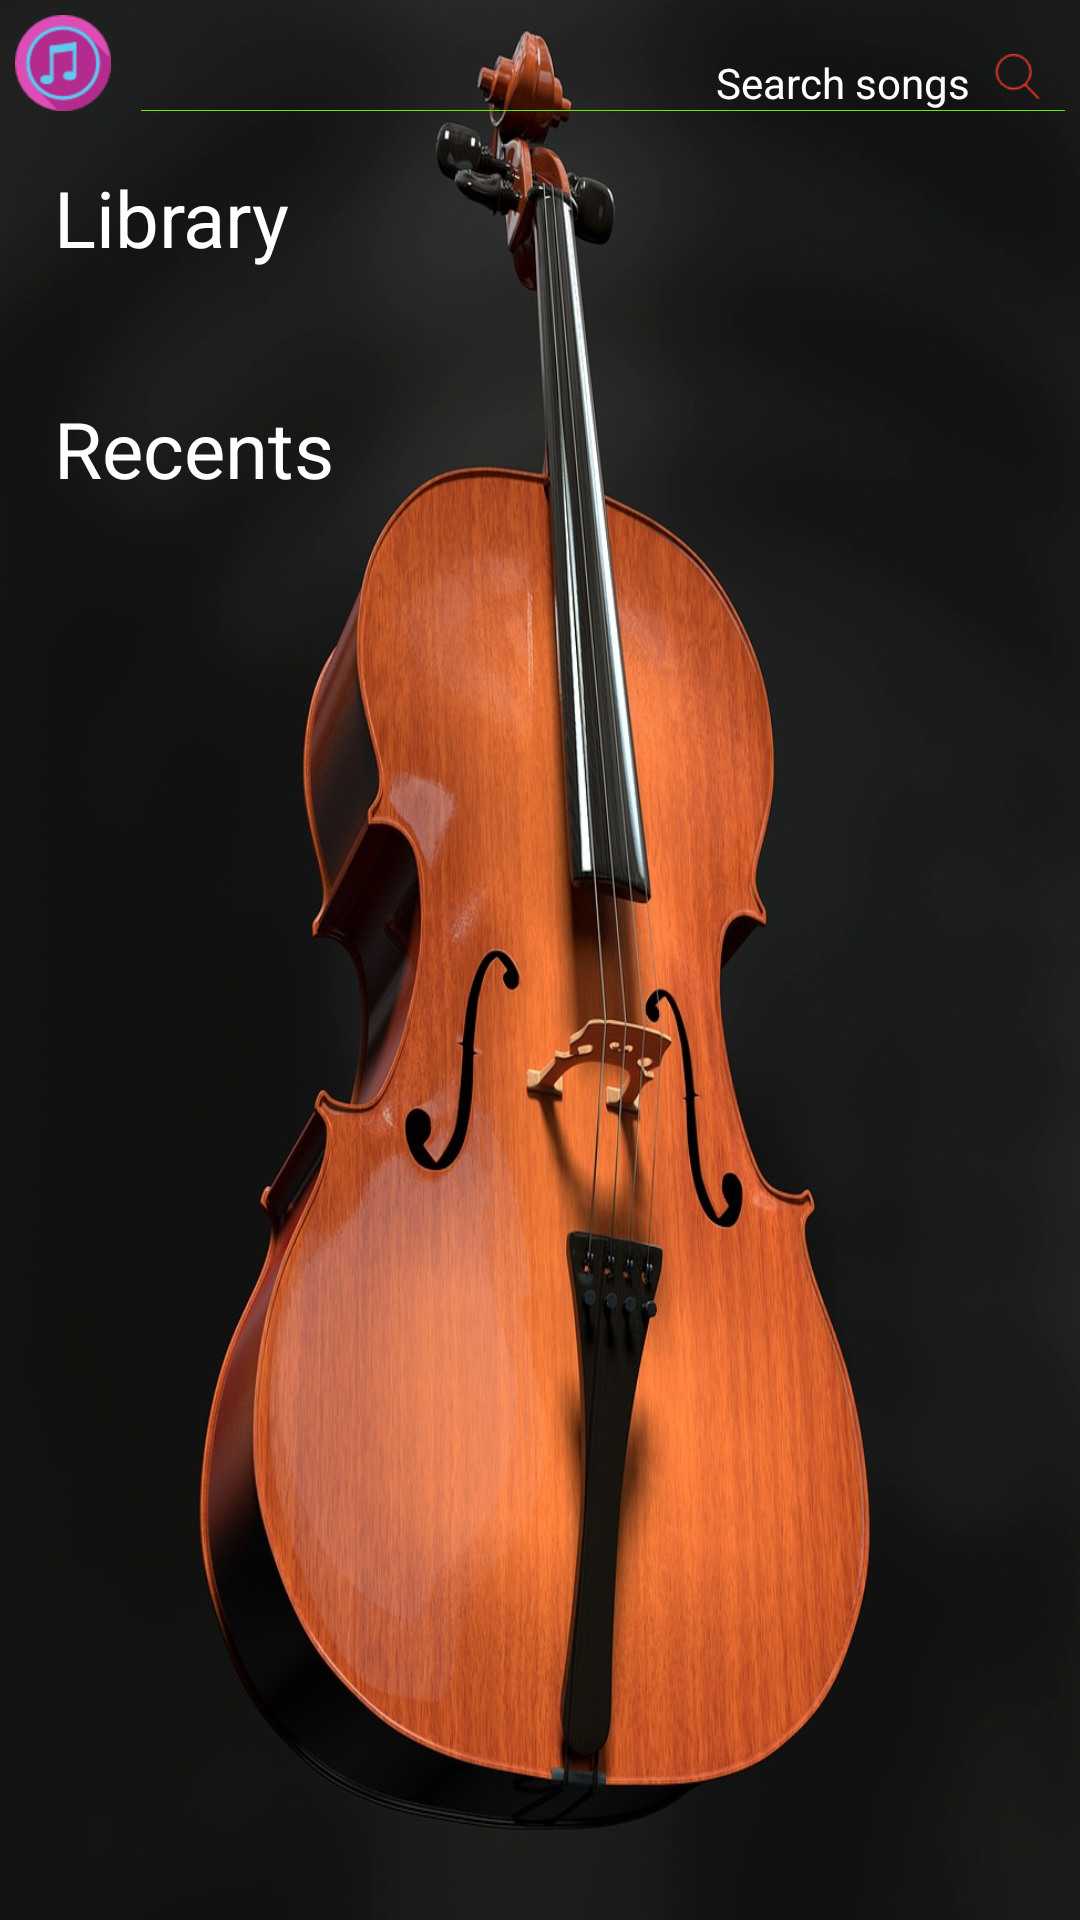

This screen was rendered from an Android layout file. Write that file and the resources it references.
<!-- AndroidManifest.xml: application theme AppTheme -->
<!-- res/layout/fragment_my_music.xml -->
<?xml version="1.0" encoding="utf-8"?>
<android.support.constraint.ConstraintLayout xmlns:android="http://schemas.android.com/apk/res/android"
    xmlns:app="http://schemas.android.com/apk/res-auto"
    android:layout_width="match_parent"
    android:layout_height="match_parent"
    android:background="@drawable/my_music_background">

    <include
        android:id="@+id/my_music_searchbox"
        layout="@layout/layout_searchbox" />

    <TextView
        android:id="@+id/text_library"
        android:layout_width="wrap_content"
        android:layout_height="wrap_content"
        android:layout_marginLeft="@dimen/dp_18"
        android:layout_marginTop="@dimen/dp_18"
        android:fontFamily="sans-serif"
        android:text="@string/text_library"
        android:textColor="@color/color_white"
        android:textSize="@dimen/sp_26"
        app:layout_constraintLeft_toLeftOf="parent"
        app:layout_constraintTop_toBottomOf="@id/my_music_searchbox" />

    <android.support.v7.widget.RecyclerView
        android:id="@+id/recycler_library"
        android:layout_width="0dp"
        android:layout_height="wrap_content"
        android:layout_marginTop="@dimen/dp_18"
        app:layout_constraintLeft_toLeftOf="parent"
        app:layout_constraintRight_toRightOf="parent"
        app:layout_constraintTop_toBottomOf="@id/text_library" />

    <TextView
        android:id="@+id/text_recent"
        android:layout_width="wrap_content"
        android:layout_height="wrap_content"
        android:layout_marginLeft="@dimen/dp_18"
        android:layout_marginTop="@dimen/dp_24"
        android:fontFamily="sans-serif"
        android:text="@string/text_recent"
        android:textColor="@color/color_white"
        android:textSize="@dimen/sp_26"
        app:layout_constraintLeft_toLeftOf="parent"
        app:layout_constraintTop_toBottomOf="@id/recycler_library" />

    <android.support.v7.widget.RecyclerView
        android:id="@+id/recycler_recent"
        android:layout_width="0dp"
        android:layout_height="0dp"
        android:layout_marginTop="@dimen/dp_18"
        app:layout_constraintBottom_toBottomOf="parent"
        app:layout_constraintLeft_toLeftOf="parent"
        app:layout_constraintRight_toRightOf="parent"
        app:layout_constraintTop_toBottomOf="@id/text_recent" />

</android.support.constraint.ConstraintLayout>
<!-- res/layout/layout_searchbox.xml (included above) -->
<?xml version="1.0" encoding="utf-8"?>
<android.support.constraint.ConstraintLayout xmlns:android="http://schemas.android.com/apk/res/android"
    xmlns:app="http://schemas.android.com/apk/res-auto"
    android:layout_width="match_parent"
    android:layout_height="wrap_content"
    android:focusableInTouchMode="true">

    <ImageView
        android:id="@+id/image_view"
        android:layout_width="@dimen/dp_32"
        android:layout_height="@dimen/dp_32"
        android:layout_marginLeft="@dimen/dp_5"
        android:layout_marginTop="@dimen/dp_5"
        android:scaleType="fitXY"
        android:src="@drawable/app_icon"
        app:layout_constraintLeft_toLeftOf="parent"
        app:layout_constraintTop_toTopOf="parent" />

    <EditText
        android:id="@+id/edit_search"
        android:layout_width="0dp"
        android:layout_height="0dp"
        android:layout_marginLeft="@dimen/dp_10"
        android:layout_marginRight="@dimen/dp_32"
        android:background="@null"
        android:cursorVisible="false"
        android:gravity="right|bottom"
        android:hint="@string/edit_search"
        android:textColor="@color/color_white"
        android:textColorHint="@color/color_white"
        android:textSize="@dimen/sp_14"
        app:layout_constraintBottom_toBottomOf="@id/image_view"
        app:layout_constraintLeft_toRightOf="@id/image_view"
        app:layout_constraintRight_toRightOf="@id/view_line"
        app:layout_constraintTop_toTopOf="@id/image_view" />

    <View
        android:id="@+id/view_line"
        android:layout_width="0dp"
        android:layout_height="1px"
        android:layout_marginLeft="@dimen/dp_10"
        android:layout_marginRight="@dimen/dp_5"
        android:background="@color/color_green"
        app:layout_constraintBottom_toBottomOf="@id/image_view"
        app:layout_constraintLeft_toRightOf="@id/image_view"
        app:layout_constraintRight_toRightOf="parent" />

    <ImageView
        android:id="@+id/image_search"
        android:layout_width="@dimen/dp_15"
        android:layout_height="@dimen/dp_15"
        android:layout_marginBottom="@dimen/dp_4"
        android:scaleType="fitXY"
        android:src="@drawable/search"
        app:layout_constraintBottom_toBottomOf="@id/edit_search"
        app:layout_constraintLeft_toRightOf="@id/edit_search"
        app:layout_constraintRight_toRightOf="@id/view_line" />

</android.support.constraint.ConstraintLayout>
<!-- resources referenced by this layout -->
<resources>
  <color name="color_green">#66EB04</color>
  <color name="color_white">#FFFF</color>
  <dimen name="dp_10">10dp</dimen>
  <dimen name="dp_15">15dp</dimen>
  <dimen name="dp_18">18dp</dimen>
  <dimen name="dp_24">24dp</dimen>
  <dimen name="dp_32">32dp</dimen>
  <dimen name="dp_4">4dp</dimen>
  <dimen name="dp_5">5dp</dimen>
  <dimen name="sp_14">14sp</dimen>
  <dimen name="sp_26">26sp</dimen>
  <!-- drawable app_icon: png bitmap (drawable, 2037 bytes) -->
  <!-- drawable my_music_background: jpg bitmap (drawable, 154205 bytes) -->
  <!-- drawable search: png bitmap (drawable, 1258 bytes) -->
  <string name="edit_search">Search songs</string>
  <string name="text_library">Library</string>
  <string name="text_recent">Recents</string>
  <style name="AppTheme" parent="Base.Theme.AppCompat.Light.DarkActionBar">
          
          <item name="colorPrimary">@color/color_primary</item>
          <item name="colorPrimaryDark">@color/color_primary_dark</item>
          <item name="colorAccent">@color/color_accent</item>
          <item name="windowActionBar">false</item>
          <item name="windowNoTitle">true</item>
          <item name="coordinatorLayoutStyle">@style/Widget.Support.CoordinatorLayout</item>
      </style>
  <color name="color_primary">#3F51B5</color>
  <color name="color_primary_dark">#303F9F</color>
  <color name="color_accent">#FF4081</color>
</resources>
